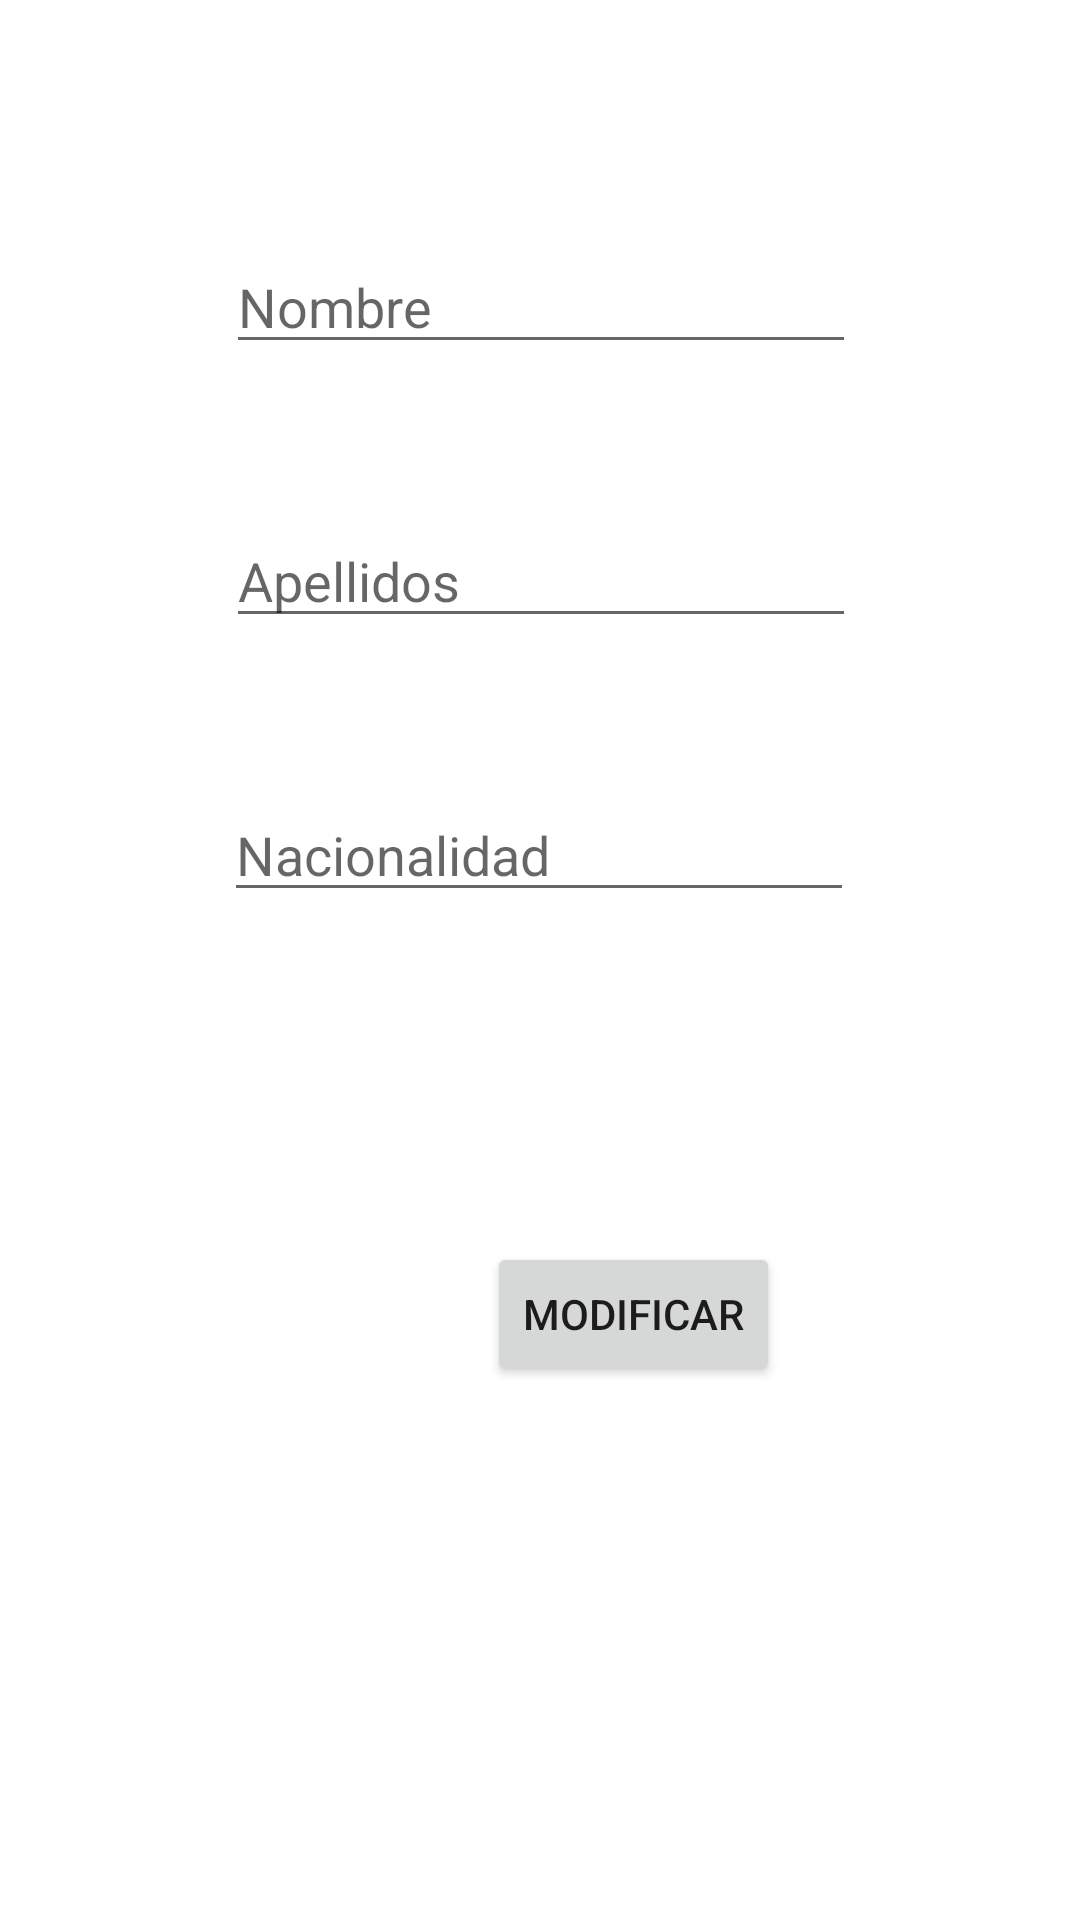

Write the Android layout XML for this screen, with the resource values it uses.
<!-- AndroidManifest.xml: application theme Theme.LibreriaApp -->
<!-- res/layout/activity_modificar_autor.xml -->
<?xml version="1.0" encoding="utf-8"?>
<androidx.constraintlayout.widget.ConstraintLayout xmlns:android="http://schemas.android.com/apk/res/android"
    xmlns:app="http://schemas.android.com/apk/res-auto"
    xmlns:tools="http://schemas.android.com/tools"
    android:layout_width="match_parent"
    android:layout_height="match_parent"
    tools:context=".RegistrarAutorActivity">

    <EditText
        android:id="@+id/editTextModNombreAutor"
        android:layout_width="wrap_content"
        android:layout_height="wrap_content"
        android:layout_marginTop="80dp"
        android:ems="10"
        android:inputType="textPersonName"
        android:hint="@string/nombre"
        app:layout_constraintEnd_toEndOf="parent"
        app:layout_constraintHorizontal_bias="0.502"
        app:layout_constraintStart_toStartOf="parent"
        app:layout_constraintTop_toTopOf="parent" />

    <EditText
        android:id="@+id/editTextModApellidosAutor"
        android:layout_width="wrap_content"
        android:layout_height="wrap_content"
        android:layout_marginTop="50dp"
        android:ems="10"
        android:inputType="textPersonName"
        android:hint="@string/autor_apellido"
        app:layout_constraintEnd_toEndOf="parent"
        app:layout_constraintHorizontal_bias="0.502"
        app:layout_constraintStart_toStartOf="parent"
        app:layout_constraintTop_toBottomOf="@+id/editTextModNombreAutor" />

    <EditText
        android:id="@+id/editTextModNacionalidadAutor"
        android:layout_width="wrap_content"
        android:layout_height="wrap_content"
        android:layout_marginTop="50dp"
        android:ems="10"
        android:inputType="textPersonName"
        android:hint="@string/nacionalidad"
        app:layout_constraintEnd_toEndOf="parent"
        app:layout_constraintHorizontal_bias="0.497"
        app:layout_constraintStart_toStartOf="parent"
        app:layout_constraintTop_toBottomOf="@+id/editTextModApellidosAutor" />

    <Button
        android:id="@+id/buttonModAutor"
        android:layout_width="wrap_content"
        android:layout_height="wrap_content"
        android:layout_marginTop="110dp"
        android:layout_marginEnd="100dp"
        android:text="@string/boton_modificar"
        app:layout_constraintEnd_toEndOf="parent"
        app:layout_constraintTop_toBottomOf="@+id/editTextModNacionalidadAutor" />
</androidx.constraintlayout.widget.ConstraintLayout>
<!-- resources referenced by this layout -->
<resources>
  <string name="autor_apellido">Apellidos</string>
  <string name="boton_modificar">Modificar</string>
  <string name="nacionalidad">Nacionalidad</string>
  <string name="nombre">Nombre</string>
  <style name="Theme.LibreriaApp" parent="Theme.MaterialComponents.DayNight.DarkActionBar">
          
          <item name="colorPrimary">@color/purple_500</item>
          <item name="colorPrimaryVariant">@color/purple_700</item>
          <item name="colorOnPrimary">@color/white</item>
          
          <item name="colorSecondary">@color/teal_200</item>
          <item name="colorSecondaryVariant">@color/teal_700</item>
          <item name="colorOnSecondary">@color/black</item>
          
          <item name="android:statusBarColor" tools:targetApi="l">?attr/colorPrimaryVariant</item>
          
      </style>
  <!-- not gathered from this repository: default colours our renderer supplied (Android Studio template values) -->
  <color name="purple_500">#FF6200EE</color>
  <color name="purple_700">#FF3700B3</color>
  <color name="teal_200">#FF03DAC5</color>
  <color name="teal_700">#FF018786</color>
  <color name="black">#FF000000</color>
  <color name="white">#FFFFFFFF</color>
</resources>
